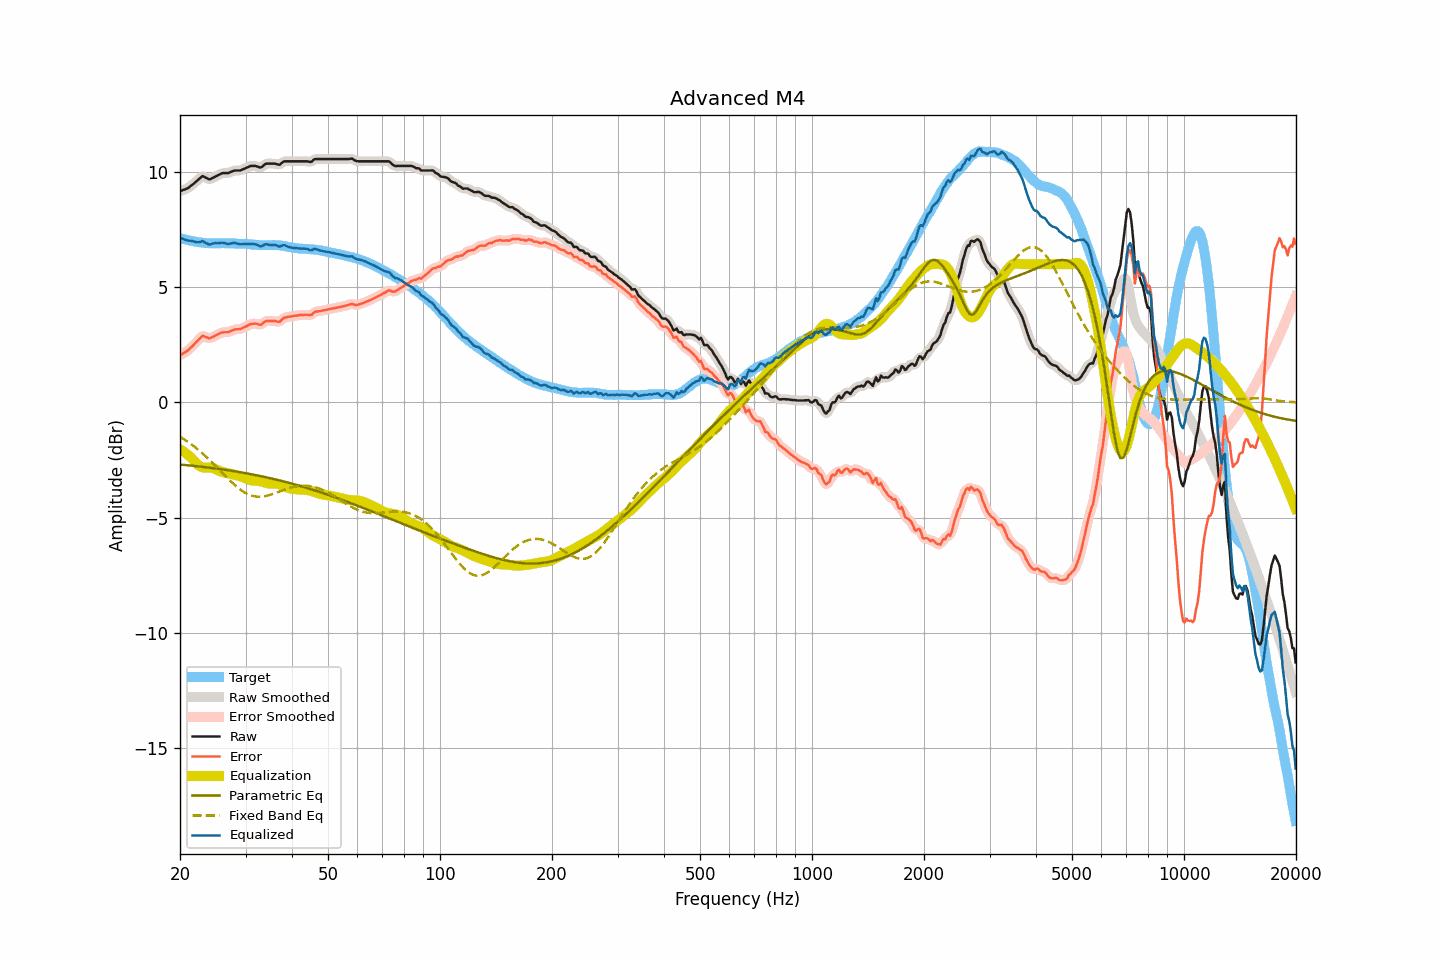

The data file committed next to this chart (first rows):
frequency, raw, smoothed, error, error_smoothed, equalization, parametric_eq, fixed_band_eq, equalized_raw, equalized_smoothed, target
20.00, 9.17, 9.18, 2.04, 2.05, -2.04, -2.70, -1.49, 7.14, 7.14, 7.13
20.20, 9.19, 9.19, 2.09, 2.09, -2.08, -2.70, -1.53, 7.11, 7.11, 7.11
20.40, 9.22, 9.22, 2.14, 2.13, -2.13, -2.71, -1.58, 7.10, 7.09, 7.09
20.61, 9.24, 9.24, 2.17, 2.17, -2.17, -2.72, -1.62, 7.07, 7.07, 7.08
20.81, 9.27, 9.27, 2.22, 2.21, -2.23, -2.72, -1.67, 7.05, 7.05, 7.06
21.02, 9.30, 9.31, 2.26, 2.27, -2.28, -2.73, -1.72, 7.02, 7.03, 7.05
21.23, 9.35, 9.36, 2.33, 2.33, -2.34, -2.74, -1.76, 7.02, 7.02, 7.03
21.44, 9.41, 9.41, 2.40, 2.39, -2.40, -2.74, -1.82, 7.02, 7.01, 7.02
21.66, 9.46, 9.47, 2.46, 2.47, -2.47, -2.75, -1.87, 6.99, 7.00, 7.01
21.87, 9.52, 9.52, 2.54, 2.54, -2.55, -2.76, -1.92, 6.98, 6.98, 6.98
22.09, 9.58, 9.58, 2.61, 2.61, -2.62, -2.77, -1.98, 6.96, 6.96, 6.97
22.31, 9.64, 9.64, 2.68, 2.68, -2.69, -2.77, -2.03, 6.95, 6.95, 6.96
22.54, 9.70, 9.71, 2.75, 2.76, -2.75, -2.78, -2.09, 6.95, 6.96, 6.95
22.76, 9.76, 9.77, 2.82, 2.83, -2.79, -2.79, -2.15, 6.97, 6.98, 6.94
22.99, 9.82, 9.80, 2.89, 2.87, -2.82, -2.80, -2.21, 7.01, 6.98, 6.93
23.22, 9.79, 9.80, 2.87, 2.87, -2.83, -2.80, -2.28, 6.96, 6.97, 6.92
23.45, 9.75, 9.76, 2.83, 2.85, -2.83, -2.81, -2.34, 6.92, 6.93, 6.92
23.69, 9.72, 9.72, 2.82, 2.81, -2.83, -2.82, -2.40, 6.89, 6.88, 6.91
23.92, 9.68, 9.70, 2.78, 2.79, -2.83, -2.83, -2.47, 6.85, 6.86, 6.91
24.16, 9.69, 9.70, 2.79, 2.79, -2.83, -2.84, -2.54, 6.86, 6.87, 6.91
24.40, 9.73, 9.73, 2.83, 2.82, -2.84, -2.85, -2.61, 6.89, 6.88, 6.91
24.65, 9.76, 9.76, 2.86, 2.86, -2.86, -2.86, -2.68, 6.90, 6.90, 6.91
24.89, 9.80, 9.80, 2.90, 2.90, -2.89, -2.87, -2.75, 6.91, 6.91, 6.90
25.14, 9.83, 9.84, 2.93, 2.93, -2.93, -2.88, -2.82, 6.91, 6.91, 6.90
25.39, 9.87, 9.87, 2.97, 2.97, -2.96, -2.88, -2.89, 6.92, 6.92, 6.90
25.65, 9.90, 9.91, 3.00, 3.00, -2.99, -2.89, -2.96, 6.92, 6.92, 6.90
25.91, 9.94, 9.94, 3.03, 3.03, -3.01, -2.90, -3.03, 6.93, 6.93, 6.91
26.16, 9.95, 9.95, 3.04, 3.04, -3.03, -2.91, -3.10, 6.92, 6.92, 6.91
26.43, 9.95, 9.95, 3.05, 3.05, -3.05, -2.92, -3.18, 6.91, 6.91, 6.91
26.69, 9.95, 9.95, 3.05, 3.05, -3.06, -2.94, -3.25, 6.89, 6.89, 6.91
26.96, 9.95, 9.96, 3.05, 3.06, -3.08, -2.95, -3.32, 6.87, 6.88, 6.91
27.23, 9.98, 9.98, 3.08, 3.08, -3.09, -2.96, -3.39, 6.89, 6.89, 6.90
27.50, 10.01, 10.01, 3.11, 3.11, -3.11, -2.97, -3.45, 6.91, 6.90, 6.90
27.77, 10.04, 10.04, 3.14, 3.14, -3.12, -2.98, -3.52, 6.92, 6.92, 6.90
28.05, 10.06, 10.06, 3.16, 3.16, -3.14, -2.99, -3.58, 6.92, 6.92, 6.90
28.33, 10.06, 10.06, 3.17, 3.17, -3.16, -3.00, -3.64, 6.91, 6.91, 6.89
28.62, 10.06, 10.06, 3.18, 3.18, -3.18, -3.01, -3.70, 6.89, 6.89, 6.89
28.90, 10.06, 10.07, 3.18, 3.18, -3.20, -3.02, -3.76, 6.87, 6.87, 6.89
29.19, 10.08, 10.09, 3.20, 3.20, -3.22, -3.04, -3.81, 6.87, 6.87, 6.88
29.48, 10.11, 10.11, 3.23, 3.23, -3.24, -3.05, -3.86, 6.87, 6.87, 6.88
29.78, 10.14, 10.14, 3.26, 3.26, -3.27, -3.06, -3.90, 6.87, 6.87, 6.88
30.08, 10.17, 10.17, 3.29, 3.30, -3.30, -3.07, -3.94, 6.87, 6.87, 6.88
30.38, 10.20, 10.21, 3.33, 3.33, -3.33, -3.09, -3.98, 6.87, 6.87, 6.88
30.68, 10.23, 10.23, 3.37, 3.37, -3.36, -3.10, -4.01, 6.87, 6.88, 6.86
30.99, 10.26, 10.26, 3.40, 3.40, -3.38, -3.11, -4.03, 6.88, 6.88, 6.86
31.30, 10.26, 10.27, 3.41, 3.41, -3.39, -3.13, -4.05, 6.87, 6.88, 6.85
31.61, 10.26, 10.27, 3.42, 3.42, -3.40, -3.14, -4.07, 6.87, 6.87, 6.85
31.93, 10.26, 10.26, 3.42, 3.42, -3.40, -3.15, -4.08, 6.86, 6.86, 6.85
32.24, 10.24, 10.24, 3.41, 3.40, -3.41, -3.17, -4.09, 6.84, 6.83, 6.83
32.57, 10.21, 10.21, 3.38, 3.38, -3.41, -3.18, -4.09, 6.80, 6.80, 6.83
32.89, 10.19, 10.21, 3.37, 3.38, -3.43, -3.20, -4.09, 6.77, 6.78, 6.83
33.22, 10.22, 10.23, 3.40, 3.41, -3.44, -3.21, -4.09, 6.78, 6.79, 6.83
33.55, 10.28, 10.28, 3.46, 3.46, -3.46, -3.22, -4.08, 6.83, 6.82, 6.82
33.89, 10.34, 10.33, 3.51, 3.50, -3.48, -3.24, -4.07, 6.86, 6.85, 6.83
34.23, 10.36, 10.36, 3.54, 3.53, -3.50, -3.26, -4.05, 6.86, 6.86, 6.83
34.57, 10.36, 10.37, 3.54, 3.54, -3.52, -3.27, -4.03, 6.85, 6.85, 6.82
34.92, 10.36, 10.37, 3.53, 3.54, -3.53, -3.29, -4.01, 6.84, 6.84, 6.83
35.27, 10.36, 10.37, 3.54, 3.54, -3.53, -3.30, -3.99, 6.83, 6.84, 6.83
35.62, 10.36, 10.36, 3.53, 3.53, -3.53, -3.32, -3.97, 6.84, 6.84, 6.83
35.97, 10.36, 10.36, 3.53, 3.53, -3.52, -3.34, -3.94, 6.84, 6.83, 6.83
... 635 more rows
